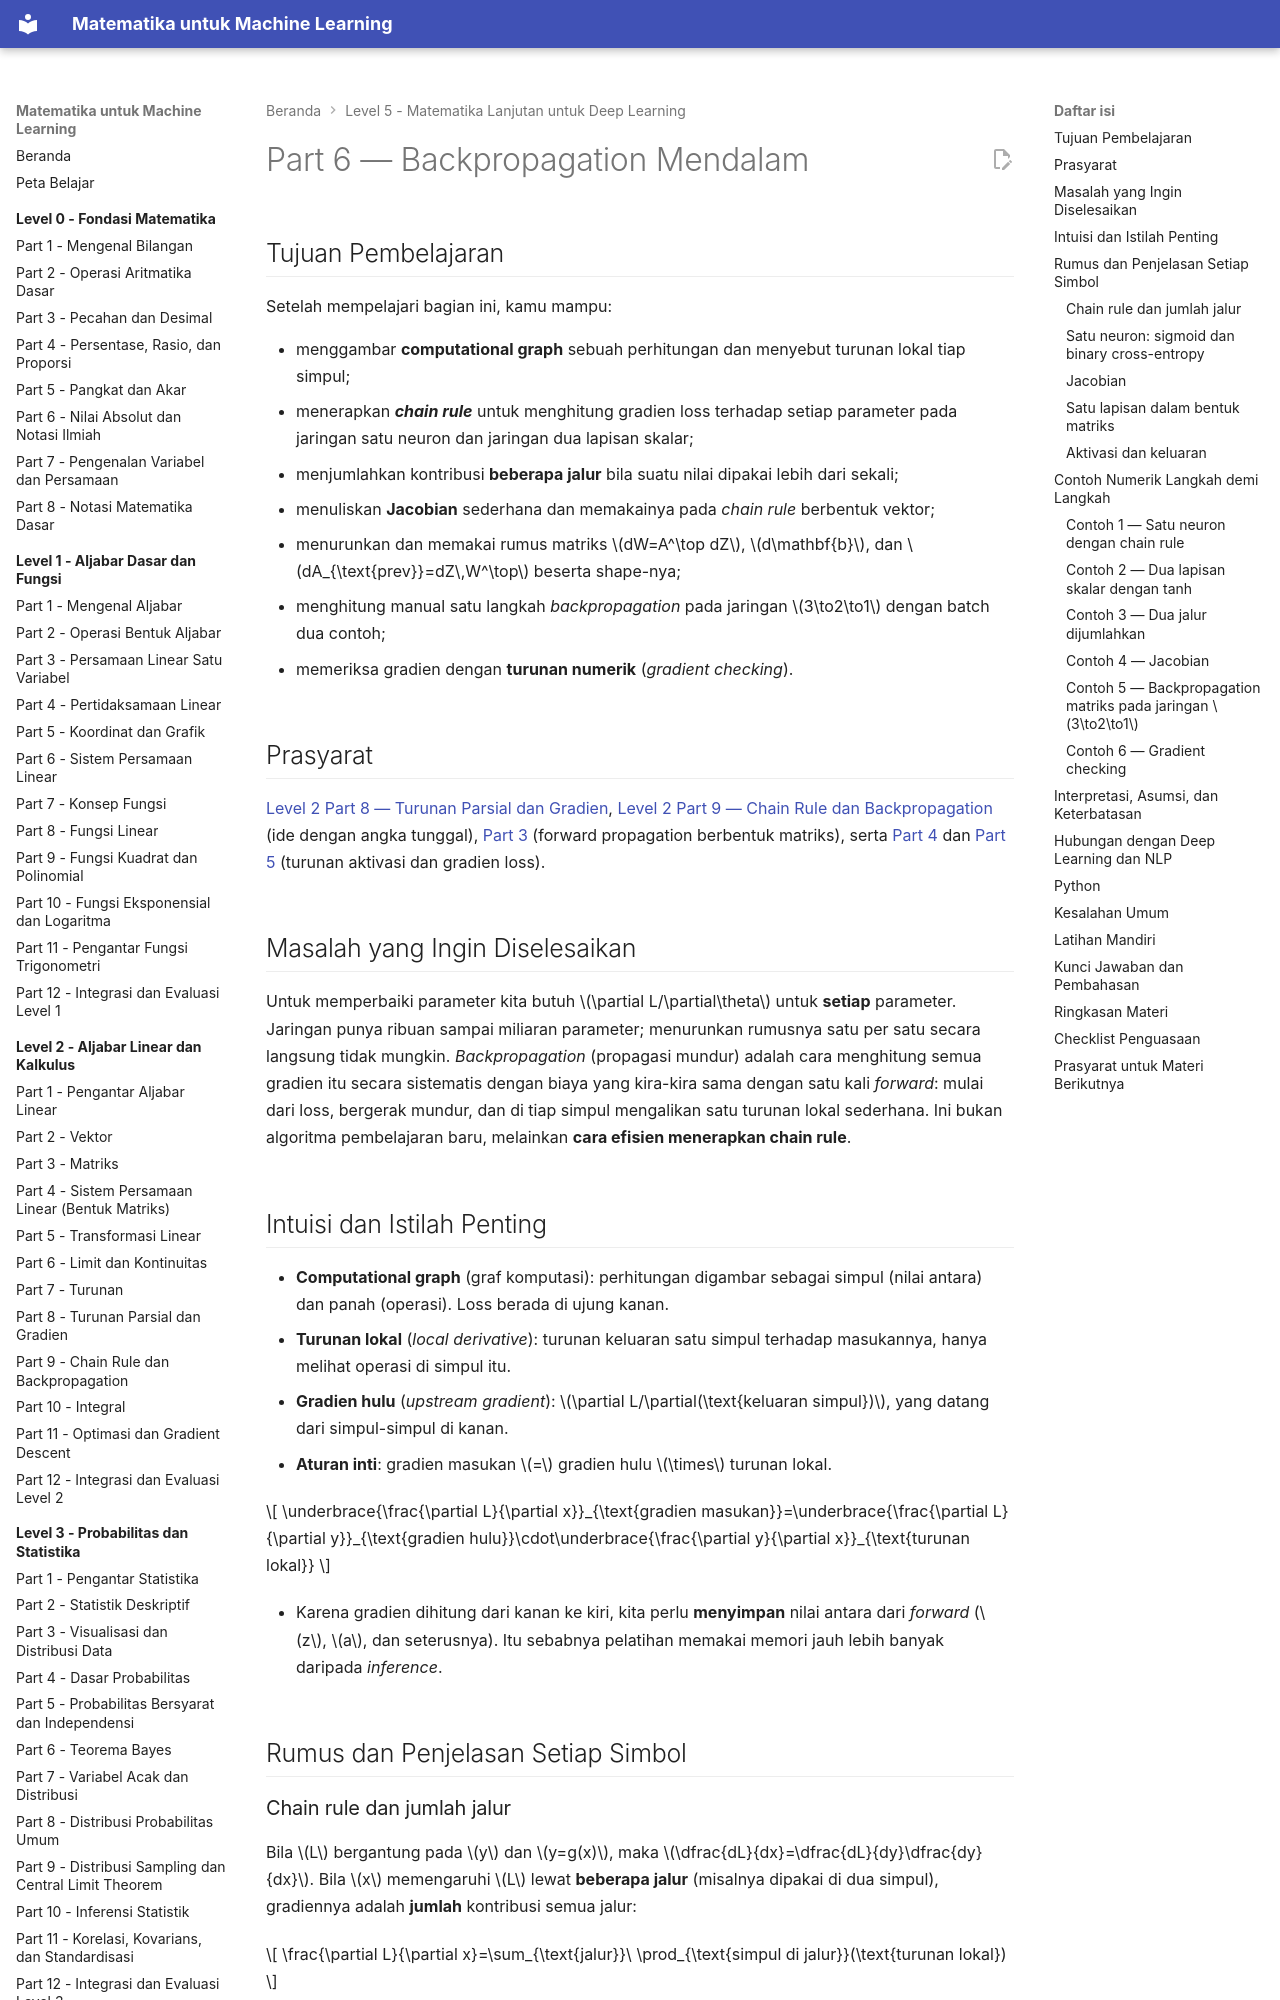

repository: TopekoX/matematika-machine-learning · page: level-5-matematika-lanjutan-deep-learning/06-backpropagation-mendalam/index.html · generator: mkdocs

# Part 6 — Backpropagation Mendalam

## Tujuan Pembelajaran

Setelah mempelajari bagian ini, kamu mampu:

- menggambar **computational graph** sebuah perhitungan dan menyebut turunan lokal tiap simpul;
- menerapkan ***chain rule*** untuk menghitung gradien loss terhadap setiap parameter pada jaringan satu neuron dan jaringan dua lapisan skalar;
- menjumlahkan kontribusi **beberapa jalur** bila suatu nilai dipakai lebih dari sekali;
- menuliskan **Jacobian** sederhana dan memakainya pada *chain rule* berbentuk vektor;
- menurunkan dan memakai rumus matriks $dW=A^\top dZ$, $d\mathbf{b}$, dan $dA_{\text{prev}}=dZ\,W^\top$ beserta shape-nya;
- menghitung manual satu langkah *backpropagation* pada jaringan $3\to2\to1$ dengan batch dua contoh;
- memeriksa gradien dengan **turunan numerik** (*gradient checking*).

## Prasyarat

[Level 2 Part 8 — Turunan Parsial dan Gradien](../level-2-aljabar-linear-dan-kalkulus/08-turunan-parsial-dan-gradien.md), [Level 2 Part 9 — Chain Rule dan Backpropagation](../level-2-aljabar-linear-dan-kalkulus/09-chain-rule-dan-backpropagation.md) (ide dengan angka tunggal), [Part 3](03-matematika-neural-network.md) (forward propagation berbentuk matriks), serta [Part 4](04-fungsi-aktivasi.md) dan [Part 5](05-loss-function.md) (turunan aktivasi dan gradien loss).

## Masalah yang Ingin Diselesaikan

Untuk memperbaiki parameter kita butuh $\partial L/\partial\theta$ untuk **setiap** parameter. Jaringan punya ribuan sampai miliaran parameter; menurunkan rumusnya satu per satu secara langsung tidak mungkin. *Backpropagation* (propagasi mundur) adalah cara menghitung semua gradien itu secara sistematis dengan biaya yang kira-kira sama dengan satu kali *forward*: mulai dari loss, bergerak mundur, dan di tiap simpul mengalikan satu turunan lokal sederhana. Ini bukan algoritma pembelajaran baru, melainkan **cara efisien menerapkan chain rule**.

## Intuisi dan Istilah Penting

- **Computational graph** (graf komputasi): perhitungan digambar sebagai simpul (nilai antara) dan panah (operasi). Loss berada di ujung kanan.
- **Turunan lokal** (*local derivative*): turunan keluaran satu simpul terhadap masukannya, hanya melihat operasi di simpul itu.
- **Gradien hulu** (*upstream gradient*): $\partial L/\partial(\text{keluaran simpul})$, yang datang dari simpul-simpul di kanan.
- **Aturan inti**: gradien masukan $=$ gradien hulu $\times$ turunan lokal.

$$
\underbrace{\frac{\partial L}{\partial x}}_{\text{gradien masukan}}=\underbrace{\frac{\partial L}{\partial y}}_{\text{gradien hulu}}\cdot\underbrace{\frac{\partial y}{\partial x}}_{\text{turunan lokal}}
$$

- Karena gradien dihitung dari kanan ke kiri, kita perlu **menyimpan** nilai antara dari *forward* ($z$, $a$, dan seterusnya). Itu sebabnya pelatihan memakai memori jauh lebih banyak daripada *inference*.

## Rumus dan Penjelasan Setiap Simbol

### Chain rule dan jumlah jalur

Bila $L$ bergantung pada $y$ dan $y=g(x)$, maka $\dfrac{dL}{dx}=\dfrac{dL}{dy}\dfrac{dy}{dx}$. Bila $x$ memengaruhi $L$ lewat **beberapa jalur** (misalnya dipakai di dua simpul), gradiennya adalah **jumlah** kontribusi semua jalur:

$$
\frac{\partial L}{\partial x}=\sum_{\text{jalur}}\ \prod_{\text{simpul di jalur}}(\text{turunan lokal})
$$
